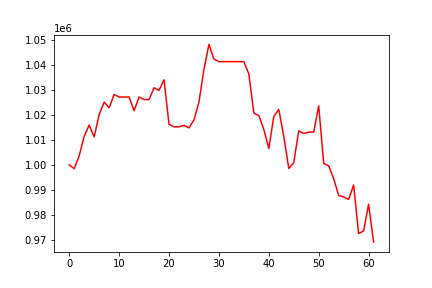

Data behind this chart, as committed beside it:
, 0
0, 1000000
1, 998418
2, 1003610
3, 1011369
4, 1015853
5, 1011159
6, 1020072
7, 1025031
8, 1022763
9, 1028089
10, 1027061
11, 1027061
12, 1027108
13, 1021592
14, 1027087
15, 1026060
16, 1026060
17, 1030764
18, 1029734
19, 1033956
20, 1016179
21, 1015163
22, 1015163
23, 1015743
24, 1014727
25, 1017931
26, 1025047
27, 1038094
28, 1048074
29, 1042253
30, 1041211
31, 1041211
32, 1041211
33, 1041211
34, 1041211
35, 1041211
36, 1036280
37, 1020647
38, 1019626
39, 1014182
40, 1006489
41, 1019248
42, 1022135
43, 1011360
44, 998532
45, 1000821
46, 1013536
47, 1012523
48, 1013063
49, 1013078
50, 1023566
51, 1000572
52, 999571
53, 994493
54, 987752
55, 987166
56, 986178
57, 991933
58, 972580
59, 973567
... 2 more rows
